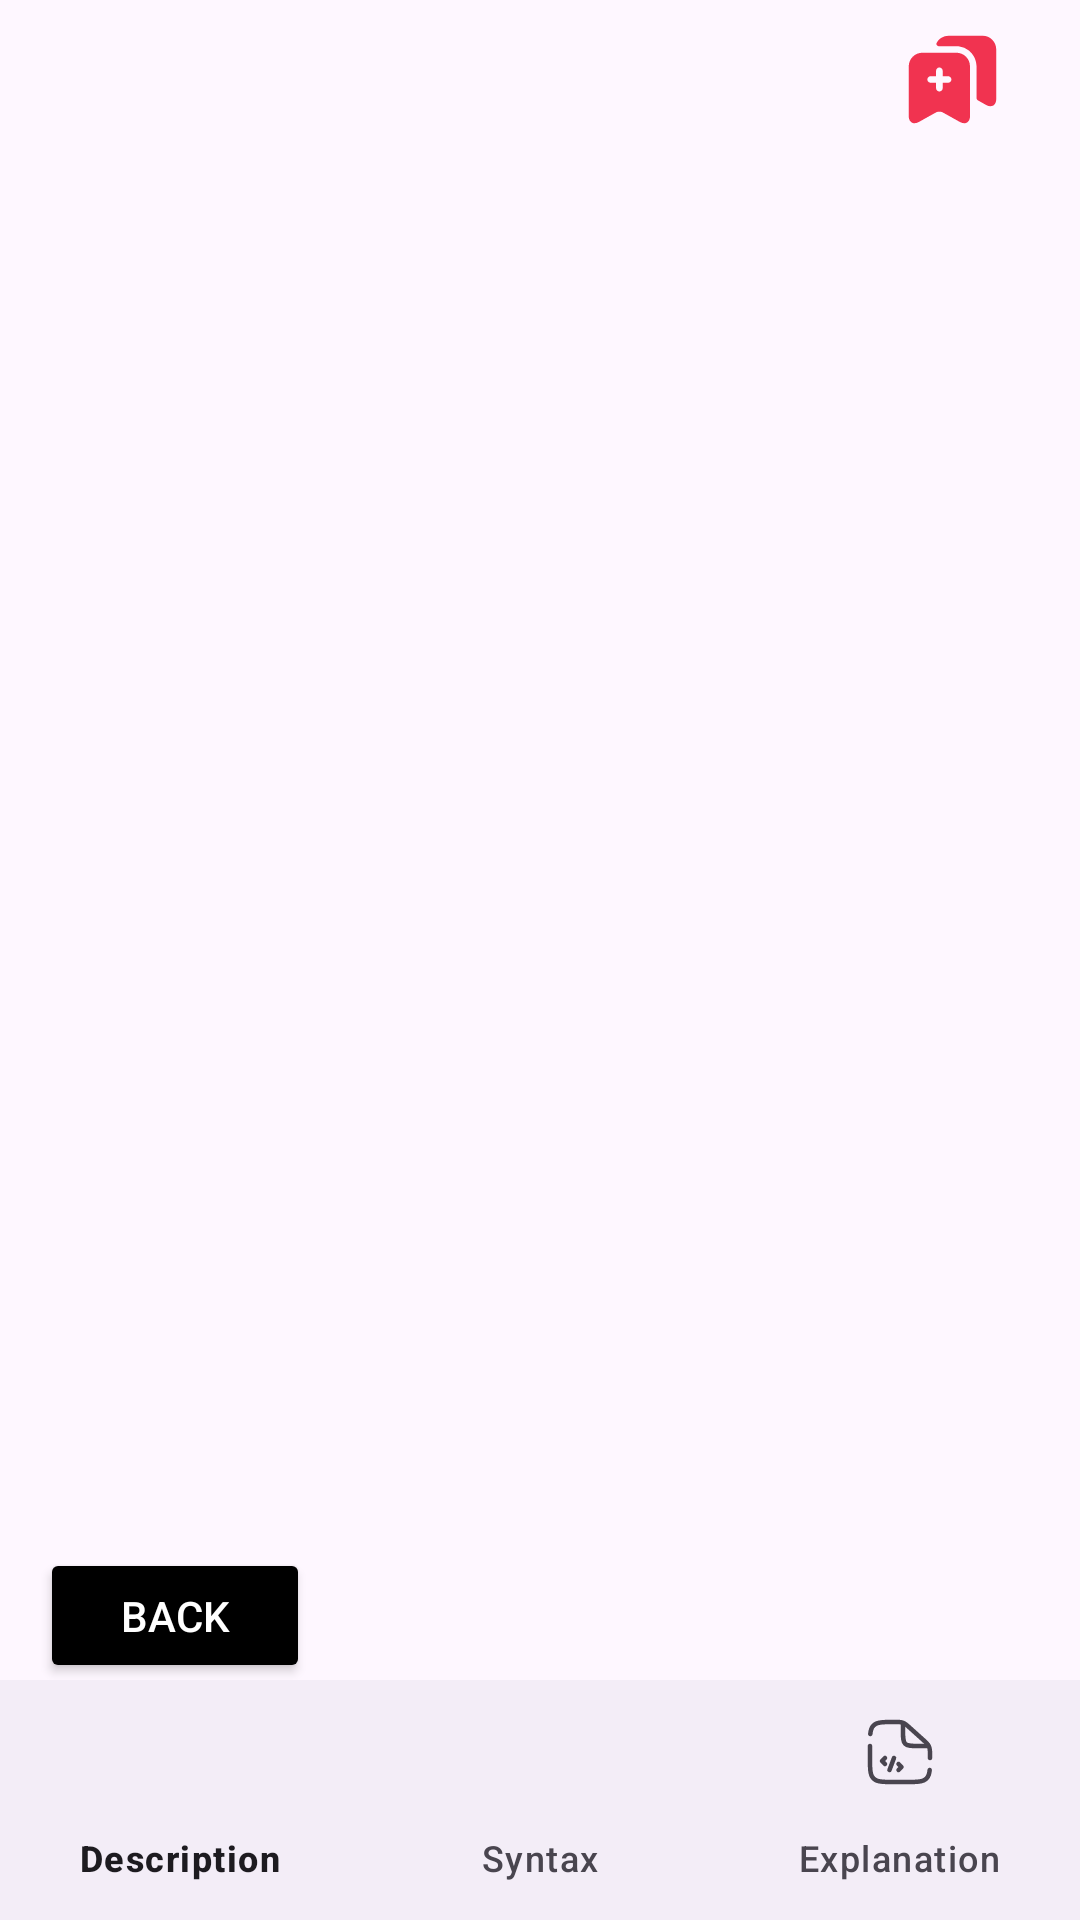

This screen was rendered from an Android layout file. Write that file and the resources it references.
<!-- AndroidManifest.xml: application theme Theme.Design -->
<!-- res/layout/activity_word.xml -->
<?xml version="1.0" encoding="utf-8"?>
<androidx.constraintlayout.widget.ConstraintLayout
    xmlns:android="http://schemas.android.com/apk/res/android"
    xmlns:app="http://schemas.android.com/apk/res-auto"
    xmlns:tools="http://schemas.android.com/tools"
    android:layout_width="match_parent"
    android:layout_height="match_parent"
    tools:context=".WordActivity">

    <androidx.fragment.app.FragmentContainerView
        android:id="@+id/fragmentContainerView"
        android:layout_width="0dp"
        android:layout_height="0dp"
        app:layout_constraintTop_toTopOf="parent"
        app:layout_constraintStart_toStartOf="parent"
        app:layout_constraintEnd_toEndOf="parent"
        app:layout_constraintBottom_toTopOf="@+id/bottomNavigationView"/>

    <Button
        android:id="@+id/backBtn"
        android:layout_width="90dp"
        android:layout_height="45dp"
        android:layout_marginEnd="20dp"
        android:backgroundTint="#000000"
        android:text="Back"
        android:textColor="#FFFFFF"
        app:layout_constraintBottom_toBottomOf="parent"
        app:layout_constraintEnd_toEndOf="parent"
        app:layout_constraintHorizontal_bias="0.053"
        app:layout_constraintStart_toStartOf="parent"
        app:layout_constraintTop_toTopOf="parent"
        app:layout_constraintVertical_bias="0.867" />

    <ImageButton
        android:id="@+id/saveBtn"
        android:layout_width="53dp"
        android:layout_height="35dp"
        android:layout_alignParentStart="true"
        android:layout_alignParentEnd="true"
        android:layout_alignParentBottom="true"
        android:layout_marginTop="9dp"
        android:layout_marginEnd="16dp"
        android:background="@null"
        android:scaleType="fitCenter"
        android:src="@drawable/save_add_svgrepo_com__1_"
        android:tint="#F13350"
        app:layout_constraintEnd_toEndOf="parent"
        app:layout_constraintTop_toTopOf="parent" />

    <com.google.android.material.bottomnavigation.BottomNavigationView
        android:id="@+id/bottomNavigationView"
        android:layout_width="0dp"
        android:layout_height="wrap_content"
        app:labelVisibilityMode="labeled"
        app:layout_constraintBottom_toBottomOf="parent"
        app:layout_constraintStart_toStartOf="parent"
        app:layout_constraintEnd_toEndOf="parent"
        app:menu="@menu/wordnavbar" />

</androidx.constraintlayout.widget.ConstraintLayout>
<!-- resources referenced by this layout -->
<resources>
  <!-- drawable save_add_svgrepo_com__1_ (drawable) -->
  <vector xmlns:android="http://schemas.android.com/apk/res/android"
      android:width="800dp"
      android:height="800dp"
      android:viewportWidth="24"
      android:viewportHeight="24">
    <path
        android:pathData="M22,5.11V16.47C22,17.92 20.96,18.53 19.69,17.83L17.76,16.75C17.6,16.66 17.5,16.49 17.5,16.31V8.99C17.5,6.45 15.43,4.38 12.89,4.38H8.82C8.45,4.38 8.19,3.99 8.36,3.67C8.88,2.68 9.92,2 11.11,2H18.89C20.6,2 22,3.4 22,5.11Z"
        android:fillColor="#292D32"/>
    <path
        android:pathData="M12.89,5.879H5.11C3.4,5.879 2,7.279 2,8.989V20.349C2,21.799 3.04,22.409 4.31,21.709L8.24,19.519C8.66,19.289 9.34,19.289 9.76,19.519L13.69,21.709C14.96,22.409 16,21.799 16,20.349V8.989C16,7.279 14.6,5.879 12.89,5.879ZM11,12.749H9.75V13.999C9.75,14.409 9.41,14.749 9,14.749C8.59,14.749 8.25,14.409 8.25,13.999V12.749H7C6.59,12.749 6.25,12.409 6.25,11.999C6.25,11.589 6.59,11.249 7,11.249H8.25V9.999C8.25,9.589 8.59,9.249 9,9.249C9.41,9.249 9.75,9.589 9.75,9.999V11.249H11C11.41,11.249 11.75,11.589 11.75,11.999C11.75,12.409 11.41,12.749 11,12.749Z"
        android:fillColor="#292D32"/>
  </vector>
  <style name="Theme.Design" parent="Base.Theme.Design" />
  <style name="Base.Theme.Design" parent="Theme.Material3.DayNight.NoActionBar">
          
          
      </style>
</resources>
